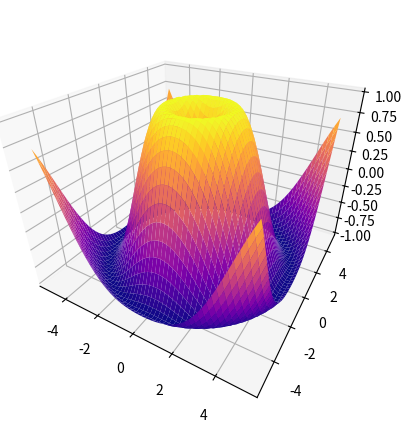

Reproduce this figure in Python.
import numpy as np
import matplotlib.pyplot as plt
from mpl_toolkits.mplot3d import Axes3D

x = np.linspace(-5, 5, 50)
y = np.linspace(-5, 5, 50)
X, Y = np.meshgrid(x, y)
Z = np.sin(np.sqrt(X**2 + Y**2))

fig = plt.figure()
ax = fig.add_subplot(111, projection='3d')  # None, 'aitoff', 'hammer', 'lambert', 'mollweide', 'polar', 'rectilinear', str
ax.plot_surface(X, Y, Z, cmap='plasma')
ax.set_proj_type('persp', focal_length=0.2)
plt.show()
